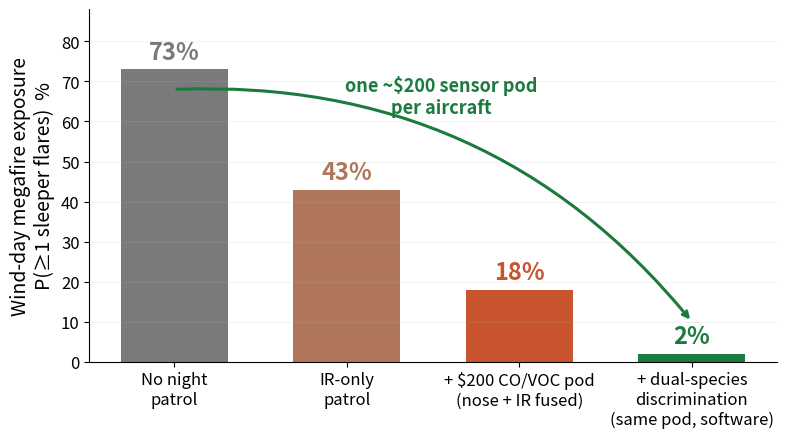

Recreate this plot in Python.
"""Generates figures/sniffer_exposure.png — README header chart.
Wind-day megafire exposure vs sniffer configuration (from sniffer_patrol_sim.py:
3 lightning barrages, ~21 holdover sleepers, wind event day 35).
Spec: 1200px wide, no in-image title, phone-readable axis labels.
"""
import matplotlib
matplotlib.use("Agg")
import matplotlib.pyplot as plt
import numpy as np

fig,ax=plt.subplots(figsize=(8,4.5),dpi=150)
fig.patch.set_facecolor("white")

cfg=["No night\npatrol","IR-only\npatrol","+ $200 CO/VOC pod\n(nose + IR fused)","+ dual-species\ndiscrimination\n(same pod, software)"]
expo=[73,43,18,2]
colors=["#7a7a7a","#b0765a","#c8552e","#1b7a3d"]
x=np.arange(4)
bars=ax.bar(x,expo,color=colors,width=0.62)
for i,v in enumerate(expo):
    ax.text(i,v+2.5,f"{v}%",ha="center",fontsize=17,fontweight="bold",
            color=colors[i])
ax.annotate("",xy=(3,10),xytext=(0,68),
            arrowprops=dict(arrowstyle="->",lw=2.2,color="#1b7a3d",
                            connectionstyle="arc3,rad=-0.25"))
ax.text(1.55,62,"one ~$200 sensor pod\nper aircraft",ha="center",fontsize=13,
        fontweight="bold",color="#1b7a3d")
ax.set_xticks(x); ax.set_xticklabels(cfg,fontsize=12)
ax.set_ylabel("Wind-day megafire exposure\nP(≥1 sleeper flares)  %",fontsize=14)
ax.set_ylim(0,88)
ax.tick_params(axis="y",labelsize=12)
ax.grid(alpha=0.25,axis="y",lw=0.5)
for s in ["top","right"]: ax.spines[s].set_visible(False)
plt.tight_layout()
plt.savefig("sniffer_exposure.png",bbox_inches="tight",facecolor="white")
print("saved")
